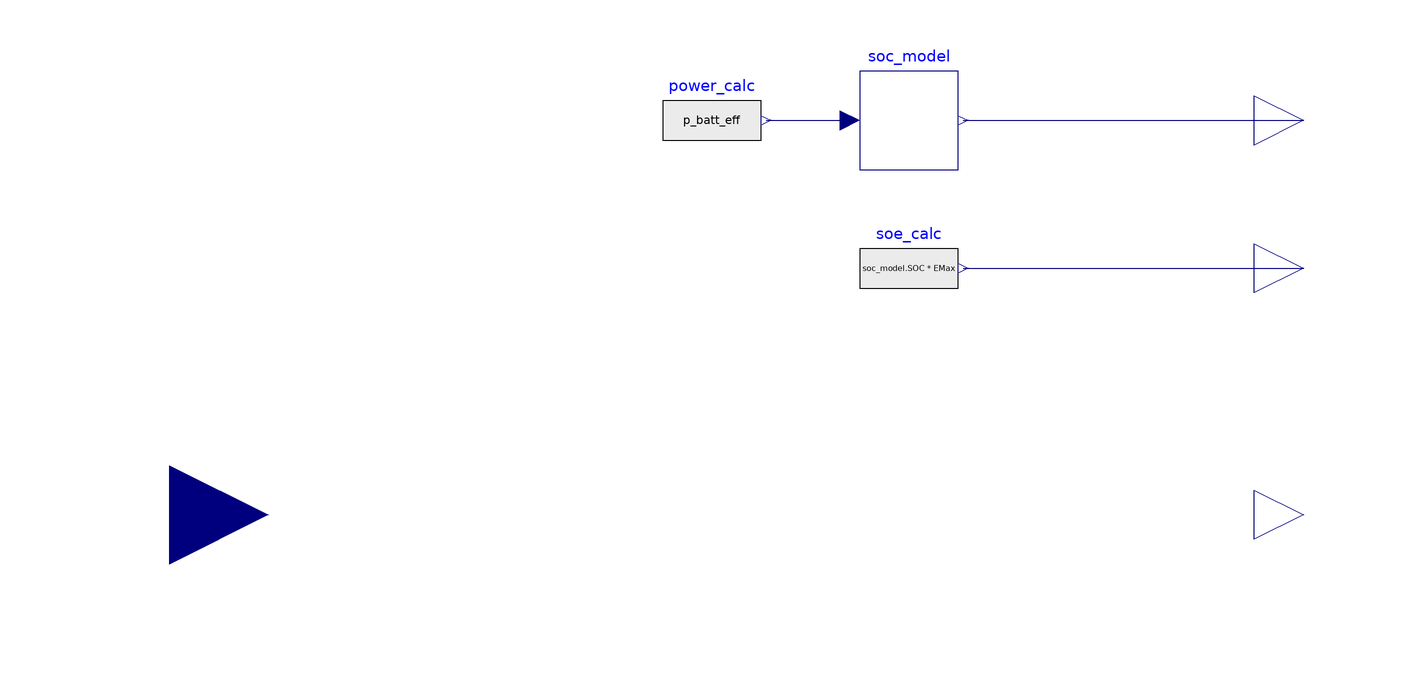

Above is the diagram view of the following Modelica model: its components placed by their Placement annotations and its connect equations drawn as lines.

model battery
  parameter Real EMax(min=0) = 6400
    "Battery Capacity [Wh]";
  parameter Real SOC_start(min=0, max=1, unit="1") = 0.1
    "Initial SOC value";
  parameter Real SOC_min(min=0, max=1, unit="1") = 0.1
    "Minimum SOC value";
  parameter Real SOC_max(min=0, max=1, unit="1") = 1
    "Maximum SOC value";
  parameter Real etaCha(min=0, max=1, unit="1") = 0.96
    "Charging efficiency";
  parameter Real etaDis(min=0, max=1, unit="1") = 0.96
    "Discharging efficiency";
  Real p_batt_eff;
 Modelica.Blocks.Interfaces.RealInput P_ctrl(unit="W")
    "Power control to charge (positive) discharge (negativ) the battery"
    annotation (Placement(transformation(
        extent={{-20,-20},{20,20}},
        rotation=0,
        origin={-120,0}), iconTransformation(
        extent={{-20,-20},{20,20}},
        rotation=0,
        origin={-120,0})));
  Modelica.Blocks.Interfaces.RealOutput SOC "State of Charge [-]"
    annotation (Placement(transformation(extent={{100,70},{120,90}})));
  Modelica.Blocks.Interfaces.RealOutput P_batt "Power demand Battery"
    annotation (Placement(transformation(extent={{100,-10},{120,10}})));
  Buildings.Electrical.DC.Storage.BaseClasses.Charge soc_model(
    etaCha=etaCha,
    etaDis=etaDis,
    SOC_start=SOC_start,
    EMax=EMax*3600) "Charge model"
    annotation (Placement(transformation(extent={{20,70},{40,90}})));
  Modelica.Blocks.Interfaces.RealOutput SOE "State of Energy [Wh]"
    annotation (Placement(transformation(extent={{100,40},{120,60}})));
  Modelica.Blocks.Sources.RealExpression soe_calc(y=soc_model.SOC*EMax)
    annotation (Placement(transformation(extent={{20,40},{40,60}})));
  Modelica.Blocks.Sources.RealExpression power_calc(y=p_batt_eff)
    annotation (Placement(transformation(extent={{-20,70},{0,90}})));
equation
  if (soc_model.SOC>=SOC_min) and (soc_model.SOC<=SOC_max) then
    P_batt = P_ctrl;
  else
    if (P_ctrl<0) and (soc_model.SOC>SOC_min) then
      P_batt = P_ctrl;
    elseif (P_ctrl>0) and (soc_model.SOC<SOC_max) then
      P_batt = P_ctrl;
    else
      P_batt = 0;
    end if;
  end if;
  p_batt_eff = if (P_batt > 0) then P_batt*etaCha else P_batt*(1/etaDis);

  connect(soc_model.SOC, SOC) annotation (Line(
      points={{41,80},{110,80}},
      color={0,0,127},
      smooth=Smooth.None));
  connect(soe_calc.y, SOE)
    annotation (Line(points={{41,50},{110,50}}, color={0,0,127}));
  connect(power_calc.y, soc_model.P)
    annotation (Line(points={{1,80},{18,80}}, color={0,0,127}));
  annotation (Icon(coordinateSystem(preserveAspectRatio=false)), Diagram(
        coordinateSystem(preserveAspectRatio=false)));
end battery;